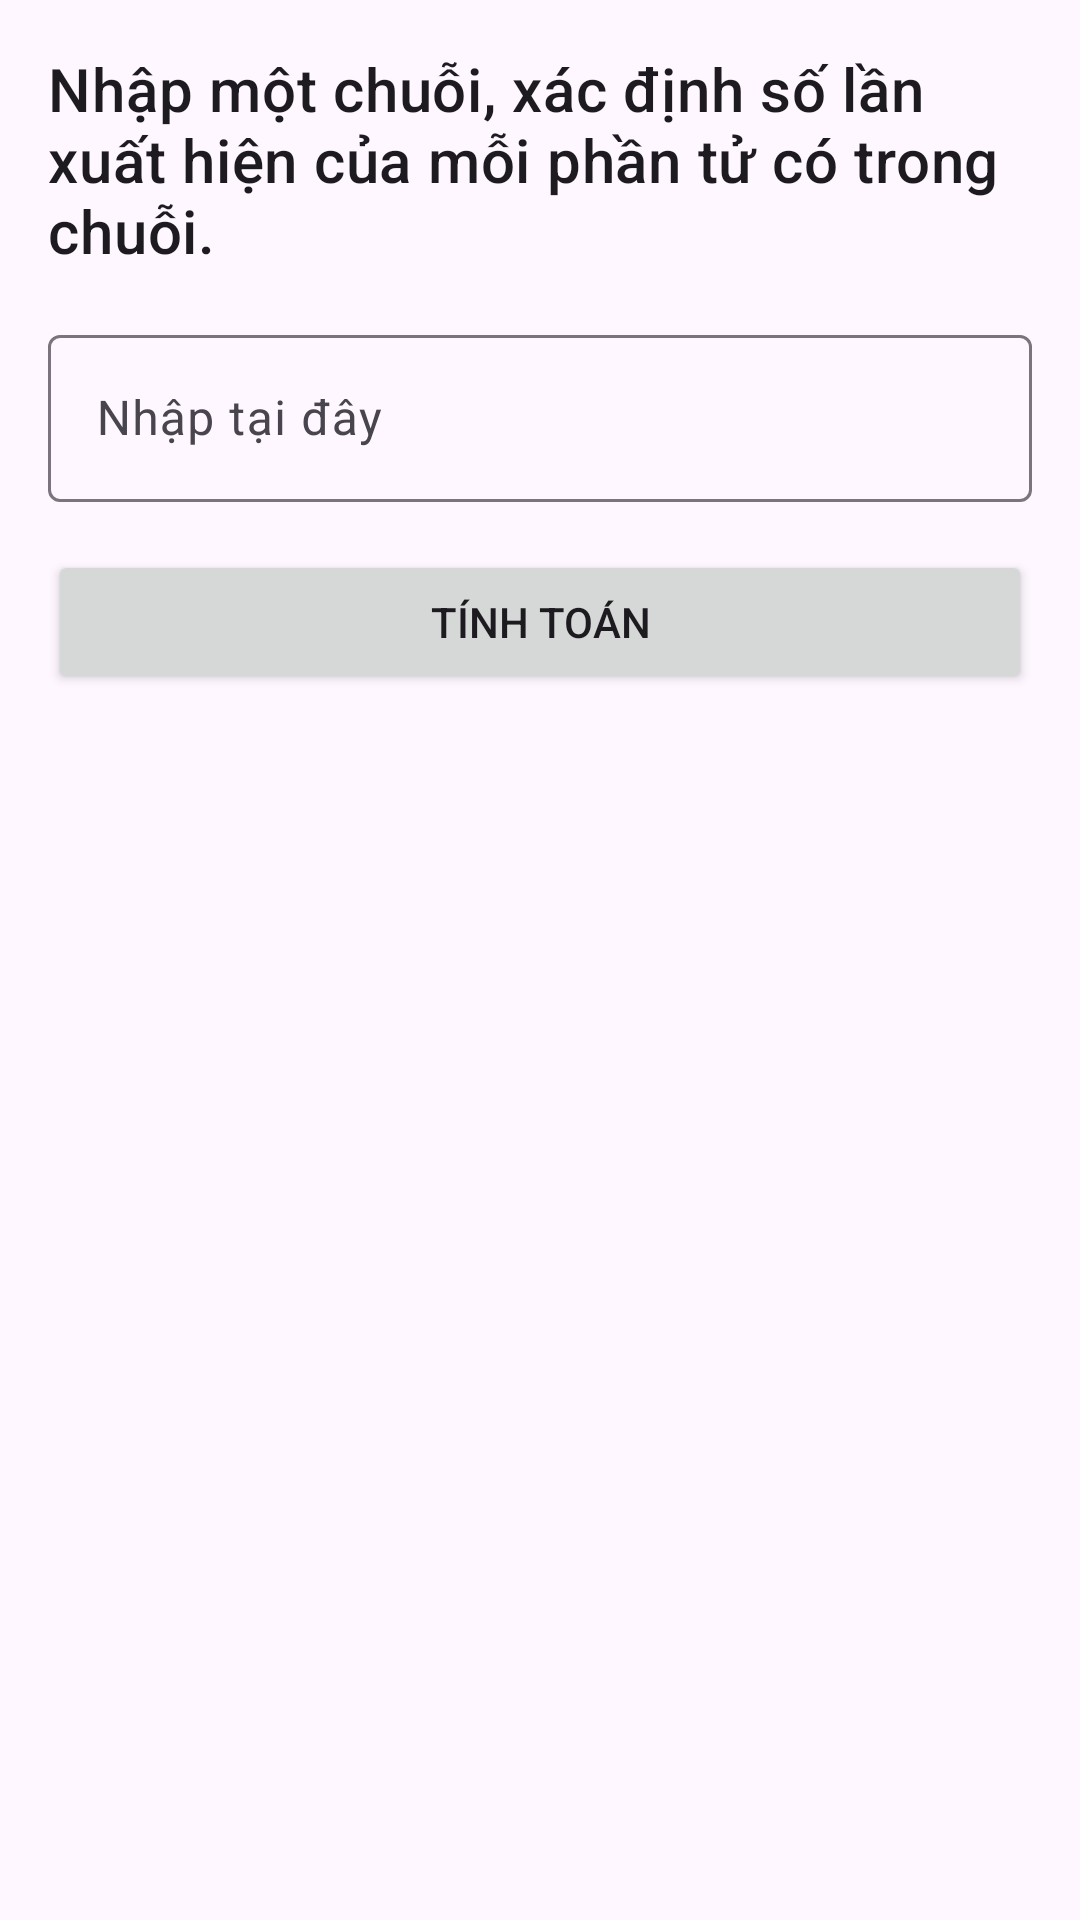

Here is an Android app screen rendered from its layout file. Give the layout XML and the strings, colors and styles it references.
<!-- AndroidManifest.xml: application theme Theme.Ghtkex1 -->
<!-- res/layout/fragment_b1.xml -->
<?xml version="1.0" encoding="utf-8"?>
<layout xmlns:android="http://schemas.android.com/apk/res/android"
    xmlns:app="http://schemas.android.com/apk/res-auto">

    <data>

        <variable
            name="b1ViewModel"
            type="com.example.ghtk_ex1.b1.B1ViewModel" />

        <variable
            name="b1Fragment"
            type="com.example.ghtk_ex1.b1.B1Fragment" />

    </data>

    <ScrollView
        android:layout_width="match_parent"
        android:layout_height="match_parent">

        <androidx.constraintlayout.widget.ConstraintLayout
            android:layout_width="match_parent"
            android:layout_height="wrap_content"
            app:layout_constraintTop_toTopOf="parent">

            <TextView
                android:id="@+id/textView_require"
                android:layout_width="match_parent"
                android:layout_height="wrap_content"
                android:layout_margin="16dp"
                android:text="@string/require1"
                android:textAppearance="?attr/textAppearanceHeadline6"
                app:layout_constraintTop_toTopOf="parent" />

            <com.google.android.material.textfield.TextInputLayout
                android:id="@+id/string_input_layout"
                android:layout_width="match_parent"
                android:layout_height="wrap_content"
                android:layout_margin="16dp"
                android:hint="@string/type_here"
                app:layout_constraintTop_toBottomOf="@id/textView_require">

                <com.google.android.material.textfield.TextInputEditText
                    android:id="@+id/string_edit_text"
                    android:layout_width="match_parent"
                    android:layout_height="wrap_content"
                    android:onTextChanged="@{() -> b1Fragment.checkErrorTextField()}" />
            </com.google.android.material.textfield.TextInputLayout>

            <Button
                android:id="@+id/btn_calculate"
                android:layout_width="match_parent"
                android:layout_height="wrap_content"
                android:layout_margin="16dp"
                android:onClick="@{() -> b1Fragment.submitString()}"
                android:text="@string/calculate"
                app:layout_constraintTop_toBottomOf="@id/string_input_layout" />

            <androidx.recyclerview.widget.RecyclerView
                android:id="@+id/recyclerView"
                android:layout_width="match_parent"
                android:layout_height="wrap_content"
                android:layout_margin="16dp"
                app:layoutManager="androidx.recyclerview.widget.LinearLayoutManager"
                app:layout_constraintBottom_toBottomOf="parent"
                app:layout_constraintTop_toBottomOf="@id/btn_calculate" />
        </androidx.constraintlayout.widget.ConstraintLayout>
    </ScrollView>
</layout>
<!-- resources referenced by this layout -->
<resources>
  <string name="calculate">Tính toán</string>
  <string name="require1">Nhập một chuỗi, xác định số lần xuất hiện của mỗi phần tử có trong chuỗi.</string>
  <string name="type_here">Nhập tại đây</string>
  <style name="Theme.Ghtkex1" parent="Base.Theme.Ghtkex1" />
  <style name="Base.Theme.Ghtkex1" parent="Theme.Material3.DayNight">
          
          
      </style>
</resources>
